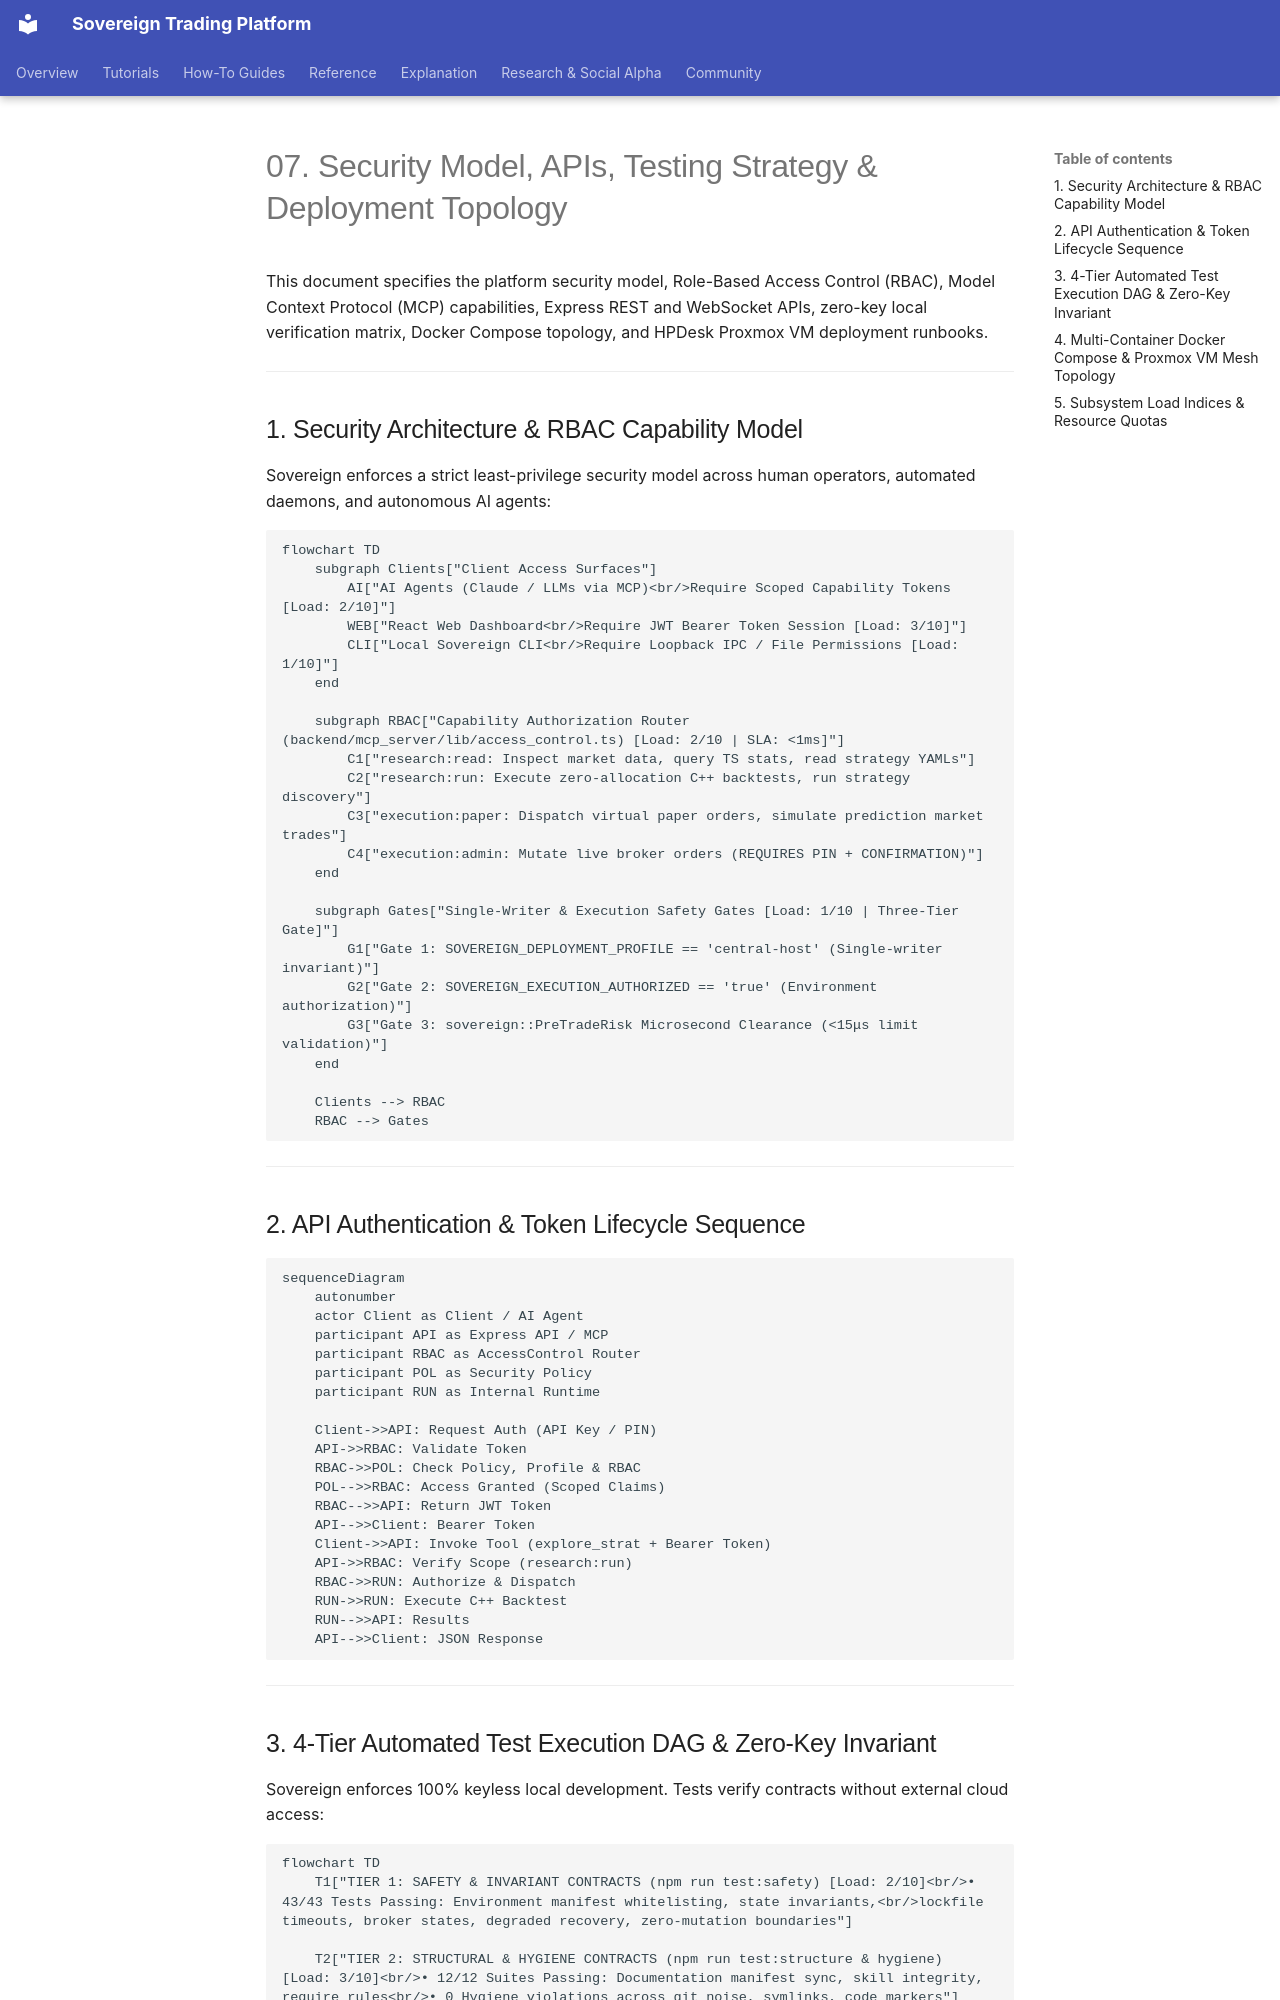

repository: vgbn2/personal_finance_draft · page: engineering/architecture/07_SECURITY_API_TESTING_DEPLOYMENT/index.html · generator: mkdocs

# 07. Security Model, APIs, Testing Strategy & Deployment Topology

This document specifies the platform security model, Role-Based Access Control (RBAC), Model Context Protocol (MCP) capabilities, Express REST and WebSocket APIs, zero-key local verification matrix, Docker Compose topology, and HPDesk Proxmox VM deployment runbooks.

---

## 1. Security Architecture & RBAC Capability Model

Sovereign enforces a strict least-privilege security model across human operators, automated daemons, and autonomous AI agents:

```mermaid
flowchart TD
    subgraph Clients["Client Access Surfaces"]
        AI["AI Agents (Claude / LLMs via MCP)<br/>Require Scoped Capability Tokens [Load: 2/10]"]
        WEB["React Web Dashboard<br/>Require JWT Bearer Token Session [Load: 3/10]"]
        CLI["Local Sovereign CLI<br/>Require Loopback IPC / File Permissions [Load: 1/10]"]
    end

    subgraph RBAC["Capability Authorization Router (backend/mcp_server/lib/access_control.ts) [Load: 2/10 | SLA: <1ms]"]
        C1["research:read: Inspect market data, query TS stats, read strategy YAMLs"]
        C2["research:run: Execute zero-allocation C++ backtests, run strategy discovery"]
        C3["execution:paper: Dispatch virtual paper orders, simulate prediction market trades"]
        C4["execution:admin: Mutate live broker orders (REQUIRES PIN + CONFIRMATION)"]
    end

    subgraph Gates["Single-Writer & Execution Safety Gates [Load: 1/10 | Three-Tier Gate]"]
        G1["Gate 1: SOVEREIGN_DEPLOYMENT_PROFILE == 'central-host' (Single-writer invariant)"]
        G2["Gate 2: SOVEREIGN_EXECUTION_AUTHORIZED == 'true' (Environment authorization)"]
        G3["Gate 3: sovereign::PreTradeRisk Microsecond Clearance (<15μs limit validation)"]
    end

    Clients --> RBAC
    RBAC --> Gates
```

---

## 2. API Authentication & Token Lifecycle Sequence

```mermaid
sequenceDiagram
    autonumber
    actor Client as Client / AI Agent
    participant API as Express API / MCP
    participant RBAC as AccessControl Router
    participant POL as Security Policy
    participant RUN as Internal Runtime

    Client->>API: Request Auth (API Key / PIN)
    API->>RBAC: Validate Token
    RBAC->>POL: Check Policy, Profile & RBAC
    POL-->>RBAC: Access Granted (Scoped Claims)
    RBAC-->>API: Return JWT Token
    API-->>Client: Bearer Token
    Client->>API: Invoke Tool (explore_strat + Bearer Token)
    API->>RBAC: Verify Scope (research:run)
    RBAC->>RUN: Authorize & Dispatch
    RUN->>RUN: Execute C++ Backtest
    RUN-->>API: Results
    API-->>Client: JSON Response
```

---
